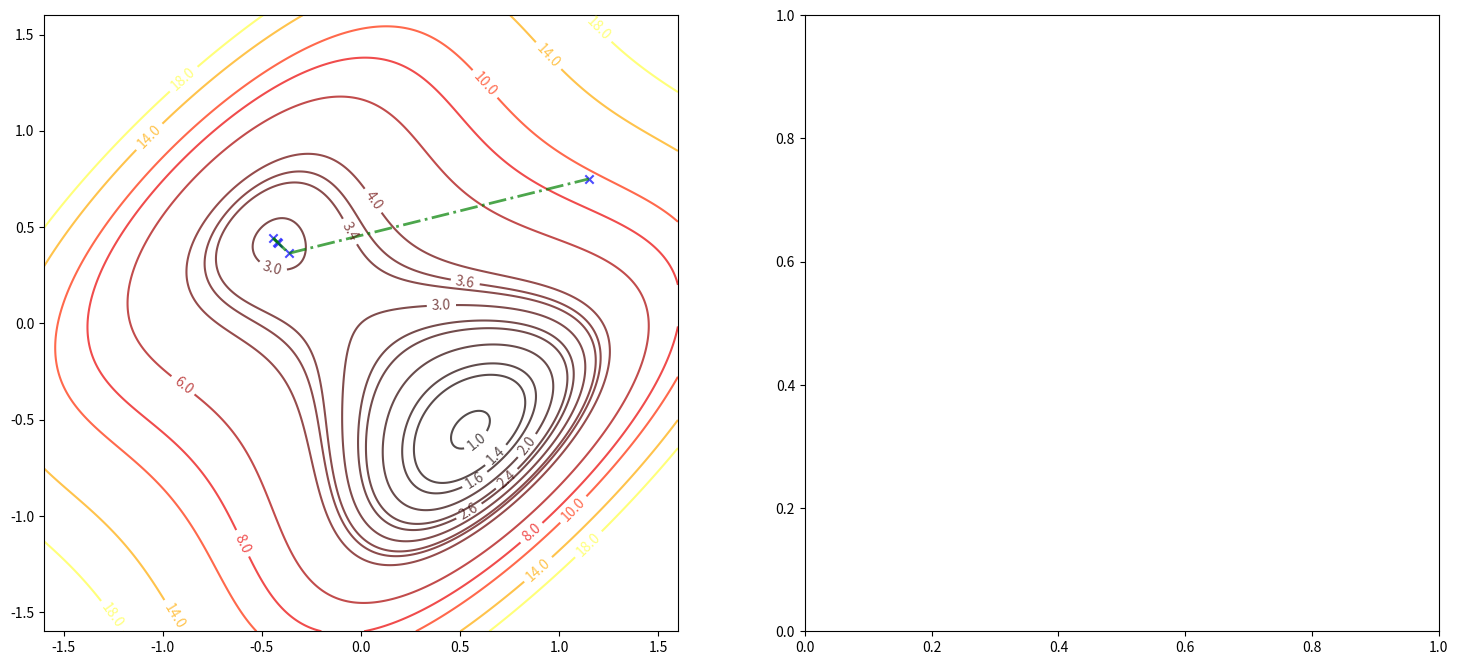

This chart was generated by the following Python code:
import numpy as np
import matplotlib.pyplot as plt


class NewtonMethod():
    def __init__(self, function, gradient, hessian_matrix, initial_point):
        self.x_0 = initial_point
        self.x_temp = self.x_0
        self.function = function
        self.gradient_function = gradient
        self.hessian_matrix = hessian_matrix
        self.gradient_value_current = self.gradient_function(self.x_0)

    def process(self, return_trajectory=False):
        trajectory = []
        if return_trajectory:
            trajectory.append(self.x_temp)
        while not self.terminate_test():
            inv = np.linalg.inv(self.hessian_matrix(self.x_temp))
            g = self.gradient_value_current
            x_current = self.x_temp - inv.dot(g)
            #if self.function(self.x_temp) <= self.function(x_current):
            #    print('Algorithm diverge! stop the process!')
            #    return False, trajectory
            self.x_temp = x_current
            self.gradient_value_current = self.gradient_function(self.x_temp)
            if return_trajectory:
                trajectory.append(self.x_temp)
                print(self.x_temp)
        if return_trajectory:
            return True,trajectory
        return True,None


    def terminate_test(self, threshold_zero=0.001):
        inv = np.linalg.inv(self.hessian_matrix(self.x_temp))
        g = self.gradient_value_current
        function_value_delta = np.linalg.norm(inv.dot(g))
        if function_value_delta >= threshold_zero:
            return False
        print('termination condition achieve')
        return True


def function(x):
    return (x[1]-x[0])**4.+8.*x[0]*x[1]-x[0]+x[1]+3.


def function_g(x):
    return np.array([-4*(x[1]-x[0])**3+8*x[1]-1, 4*(x[1]-x[0])**3+8*x[0]+1])


def function_h(x):
    return np.array([[12*(x[1]-x[0])**2, -12*(x[1]-x[0])**2+8],
                     [-12*(x[1]-x[0])**2+8, 12*(x[1]-x[0])**2]])


def function_app(x,x_org):
    x_1 = x_org[0]
    x_2 = x_org[1]
    H = function_h(np.array([x_1, x_2]))
    g = function_g(np.array([x_1, x_2]))
    x_delta = np.array([[x[0]-x_1], [x[1]-x_2]])
    f1 = function(x_org)
    f2 = g[0]*x_delta[0] + g[1]*x_delta[1]
    f3 = .5*(x_delta[0]**2*H[0][0]+x_delta[0]*x_delta[1]*H[1][0]+x_delta[0]*x_delta[1]*H[0][1]+x_delta[1]**2*H[1][1])
    f =f1 + f2 + f3
    return f[0]


def function_1(x):
    return x[0]**2+25*x[1]**2


def function_1_g(x):
    return np.array([2*x[0],50*x[1]])


def function_1_h(x):
    return np.array([[2, 0],
                     [0, 50]])


if __name__ == '__main__':
    n = 320
    x = np.linspace(-1.6, 1.6, n)
    y = np.linspace(-1.6, 1.6, n)

    X, Y = np.meshgrid(x, y)
    x_0 = np.array([1.15,0.75])
    nm = NewtonMethod(function, function_g, function_h,x_0)
    flag, trajectory = nm.process(return_trajectory=True)
    plt.figure(figsize=(18, 8))
    Z = np.array([1.0,1.4,1.6,
                  2.0,2.4,2.6,
                  3.0,3.4,3.6,
                  4.,6.,8.,10.,14.,18.,22.])
    plt.subplot(1, 2, 1)
    C = plt.contour(X, Y, function([X, Y]), Z, alpha=0.7, cmap=plt.cm.hot)
    plt.clabel(C, inline=True, fontsize=10)
    x_0_last = 0
    x_1_last = 0
    loop_i = 0
    for x in trajectory:
        plt.subplot(1, 2, 1)
        plt.scatter(x[0], x[1], c='b', marker='x', alpha=0.7)

        #
        plt.subplot(1, 2, 2)
        C = plt.contour(X, Y, function_app([X, Y], x), Z, alpha=0.7, cmap=plt.cm.hot)
        plt.clabel(C, inline=True, fontsize=10)
        plt.scatter(x[0], x[1], c='b', marker='x', alpha=0.7)
        if x_0_last != 0 or x_1_last != 0:
            plt.subplot(1, 2, 1)
            plt.plot([x[0], x_0_last], [x[1], x_1_last], c='g', linestyle='-.', linewidth=2, alpha=0.7)
            plt.subplot(1, 2, 2)
            plt.scatter(x_0_last, x_1_last, c='b', marker='x', alpha=0.7)
            plt.plot([x[0], x_0_last], [x[1], x_1_last], c='g', linestyle='-.', linewidth=2, alpha=0.7)
        x_0_last = x[0]
        x_1_last = x[1]
        plt.savefig('contour_plot_' + str(loop_i) + '.png')
        plt.subplot(1, 2, 2)
        plt.cla()
        loop_i = loop_i+1
    plt.show()